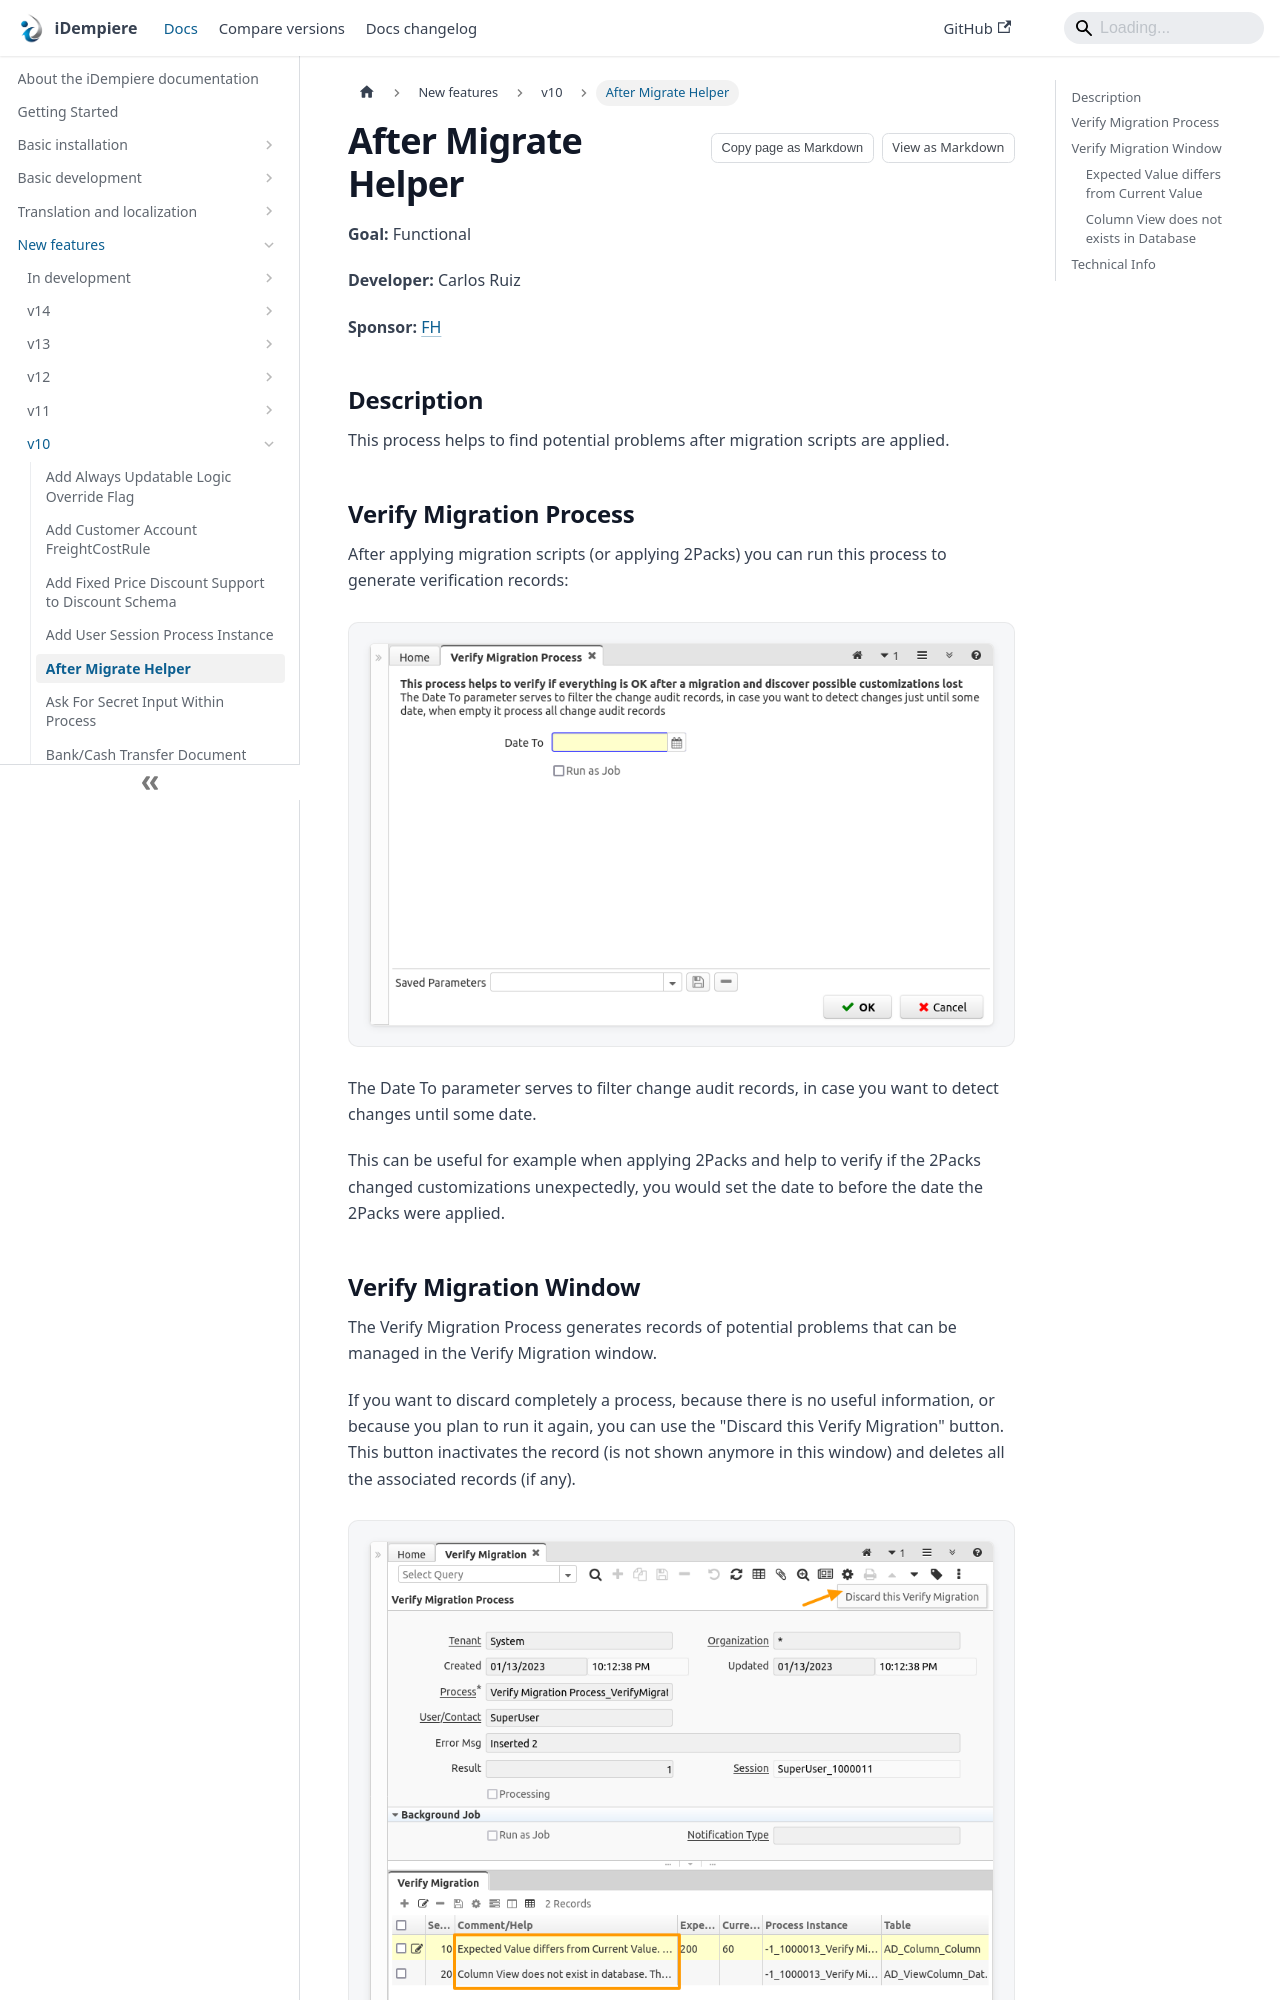

repository: idempiere/idempiere.github.io · page: docs/new-features/v10/after-migrate-helper.html · generator: docusaurus

---
sidebar_position: 5
sidebar_label: "After Migrate Helper"
description: "This process helps to find potential problems after migration scripts are applied."
tags: [functional]
---
# After Migrate Helper

**Goal:** Functional

**Developer:** Carlos Ruiz

**Sponsor:** [FH](https://www.fh.com.br/)

## Description
This process helps to find potential problems after migration scripts are applied.

## Verify Migration Process
After applying migration scripts (or applying 2Packs) you can run this process to generate verification records:

![01 VerifyMigrationProcess](pathname:///img/new-features/v10/01_VerifyMigrationProcess.png)

The Date To parameter serves to filter change audit records, in case you want to detect changes until some date.

This can be useful for example when applying 2Packs and help to verify if the 2Packs changed customizations unexpectedly, you would set the date to before the date the 2Packs were applied.
